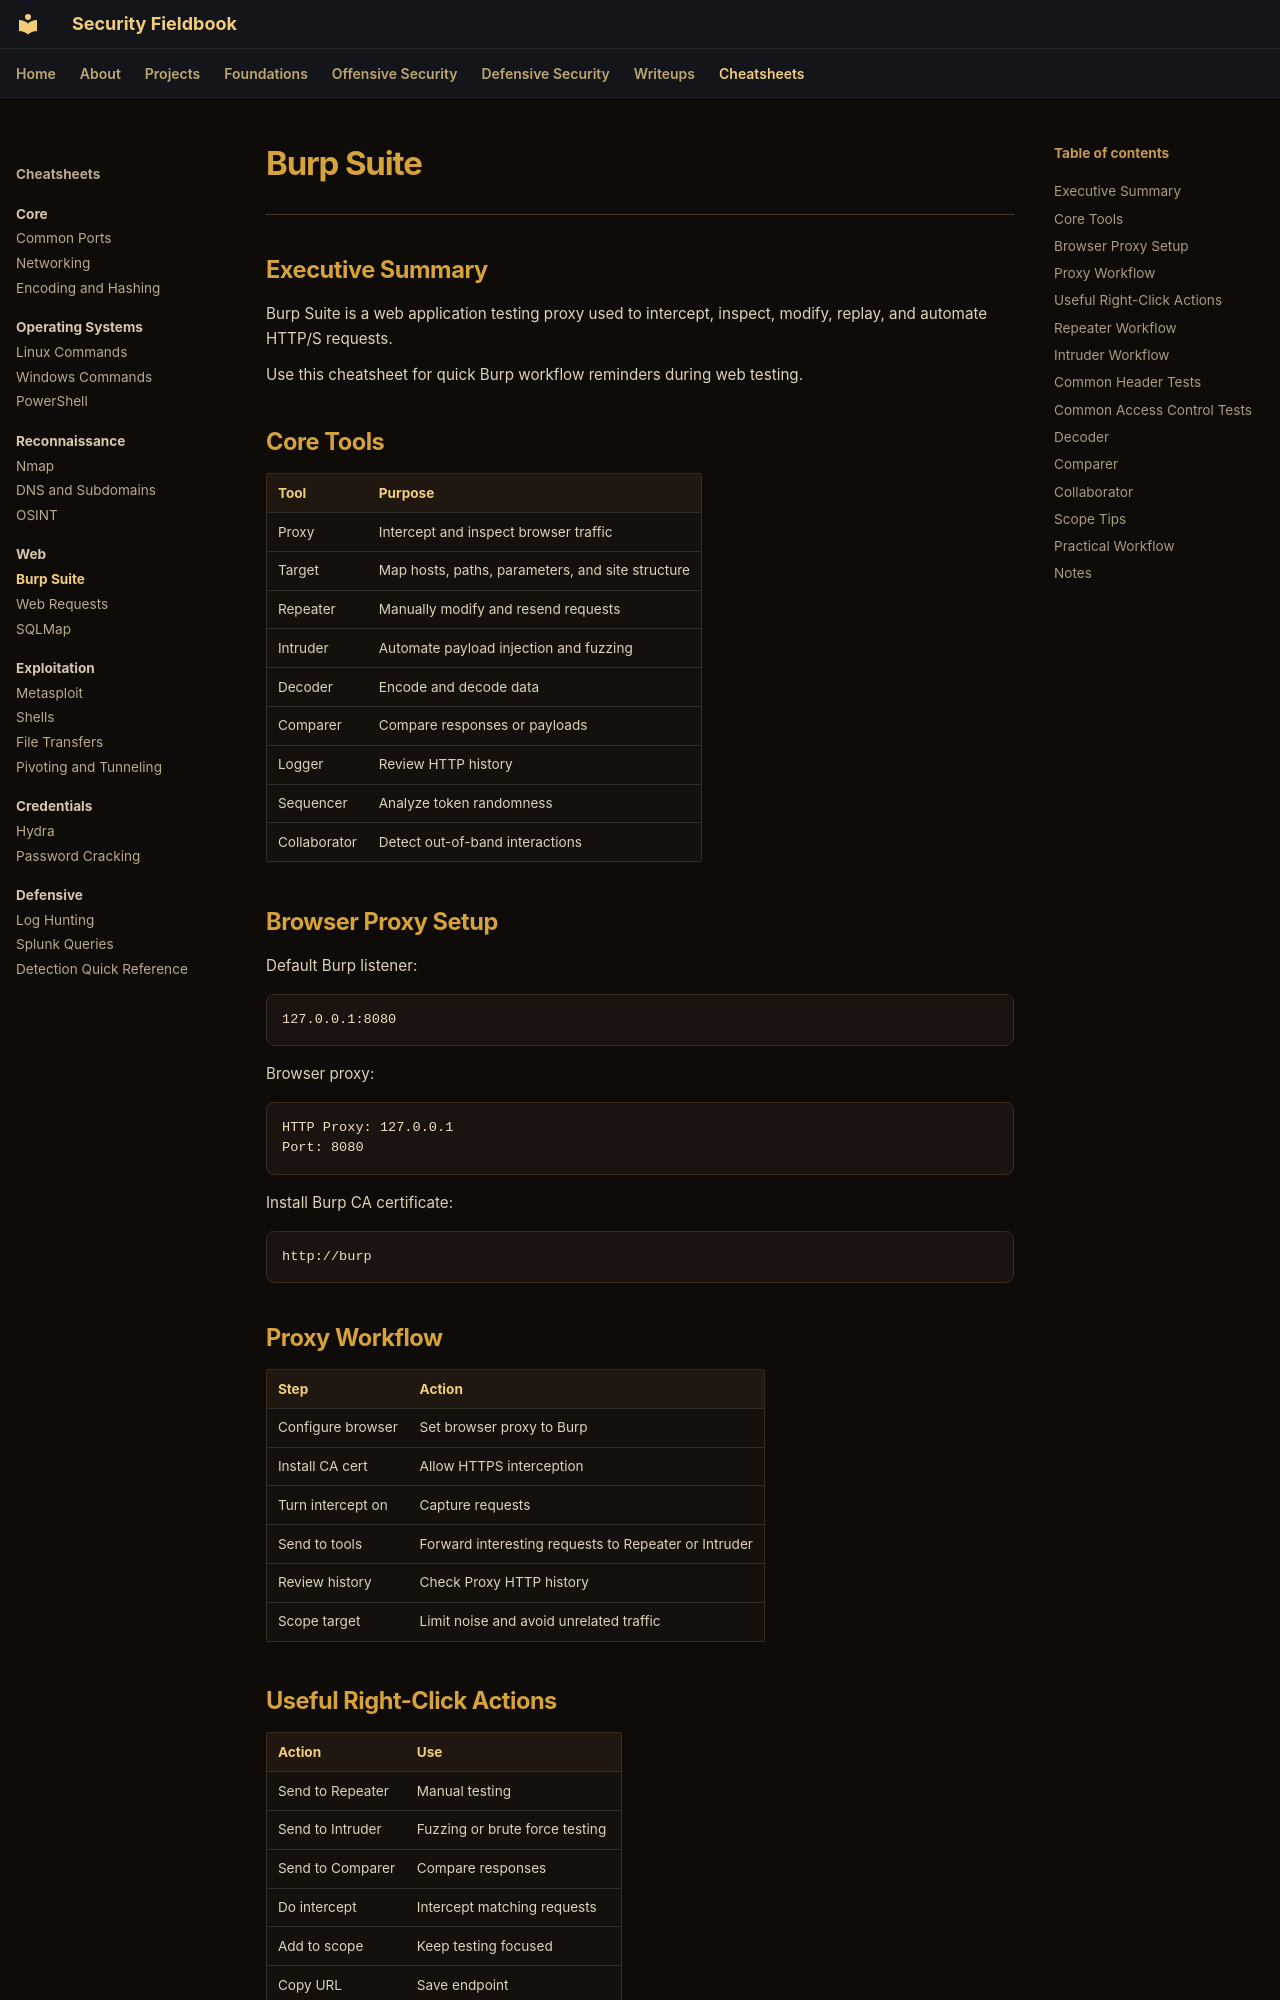

repository: ch0kan/security-fieldbook · page: cheatsheets/web/burp-suite/index.html · generator: mkdocs

# Burp Suite

---

## Executive Summary

Burp Suite is a web application testing proxy used to intercept, inspect, modify, replay, and automate HTTP/S requests.

Use this cheatsheet for quick Burp workflow reminders during web testing.

## Core Tools

| Tool | Purpose |
|---|---|
| Proxy | Intercept and inspect browser traffic |
| Target | Map hosts, paths, parameters, and site structure |
| Repeater | Manually modify and resend requests |
| Intruder | Automate payload injection and fuzzing |
| Decoder | Encode and decode data |
| Comparer | Compare responses or payloads |
| Logger | Review HTTP history |
| Sequencer | Analyze token randomness |
| Collaborator | Detect out-of-band interactions |

## Browser Proxy Setup

Default Burp listener:

```text
127.0.0.1:8080
```

Browser proxy:

```text
HTTP Proxy: 127.0.0.1
Port: 8080
```

Install Burp CA certificate:

```text
http://burp
```

## Proxy Workflow

| Step | Action |
|---|---|
| Configure browser | Set browser proxy to Burp |
| Install CA cert | Allow HTTPS interception |
| Turn intercept on | Capture requests |
| Send to tools | Forward interesting requests to Repeater or Intruder |
| Review history | Check Proxy HTTP history |
| Scope target | Limit noise and avoid unrelated traffic |
